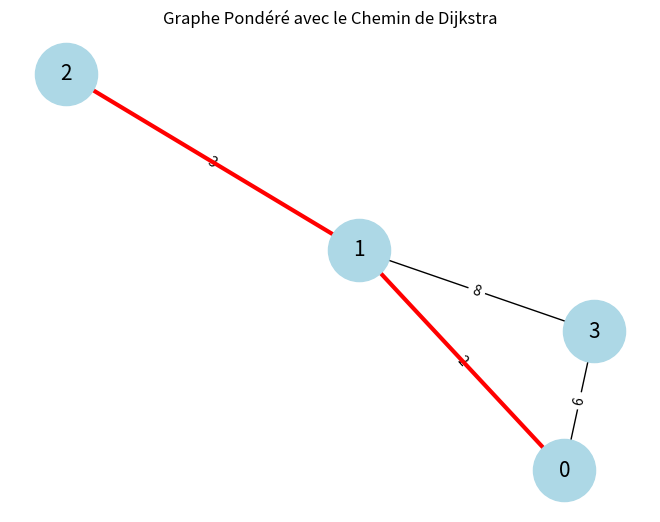

Source code (Python):
import numpy as np
import networkx as nx
import matplotlib.pyplot as plt

matrix = np.array([
    [0, 2, 0, 6],
    [2, 0, 3, 8],
    [0, 3, 0, 0],
    [6, 8, 0, 0]
])

G = nx.from_numpy_array(matrix)

chemin = nx.dijkstra_path(G, source=0, target=2, weight='weight')

pos = nx.spring_layout(G)
nx.draw(G, pos, with_labels=True, node_color='lightblue', node_size=2000, font_size=15)

labels = nx.get_edge_attributes(G, 'weight')
nx.draw_networkx_edge_labels(G, pos, edge_labels=labels)
edges_path = list(zip(chemin[:-1], chemin[1:]))

nx.draw_networkx_edges(G, pos, edgelist=edges_path, edge_color='red', width=3)

plt.title("Graphe Pondéré avec le Chemin de Dijkstra")
plt.show()
